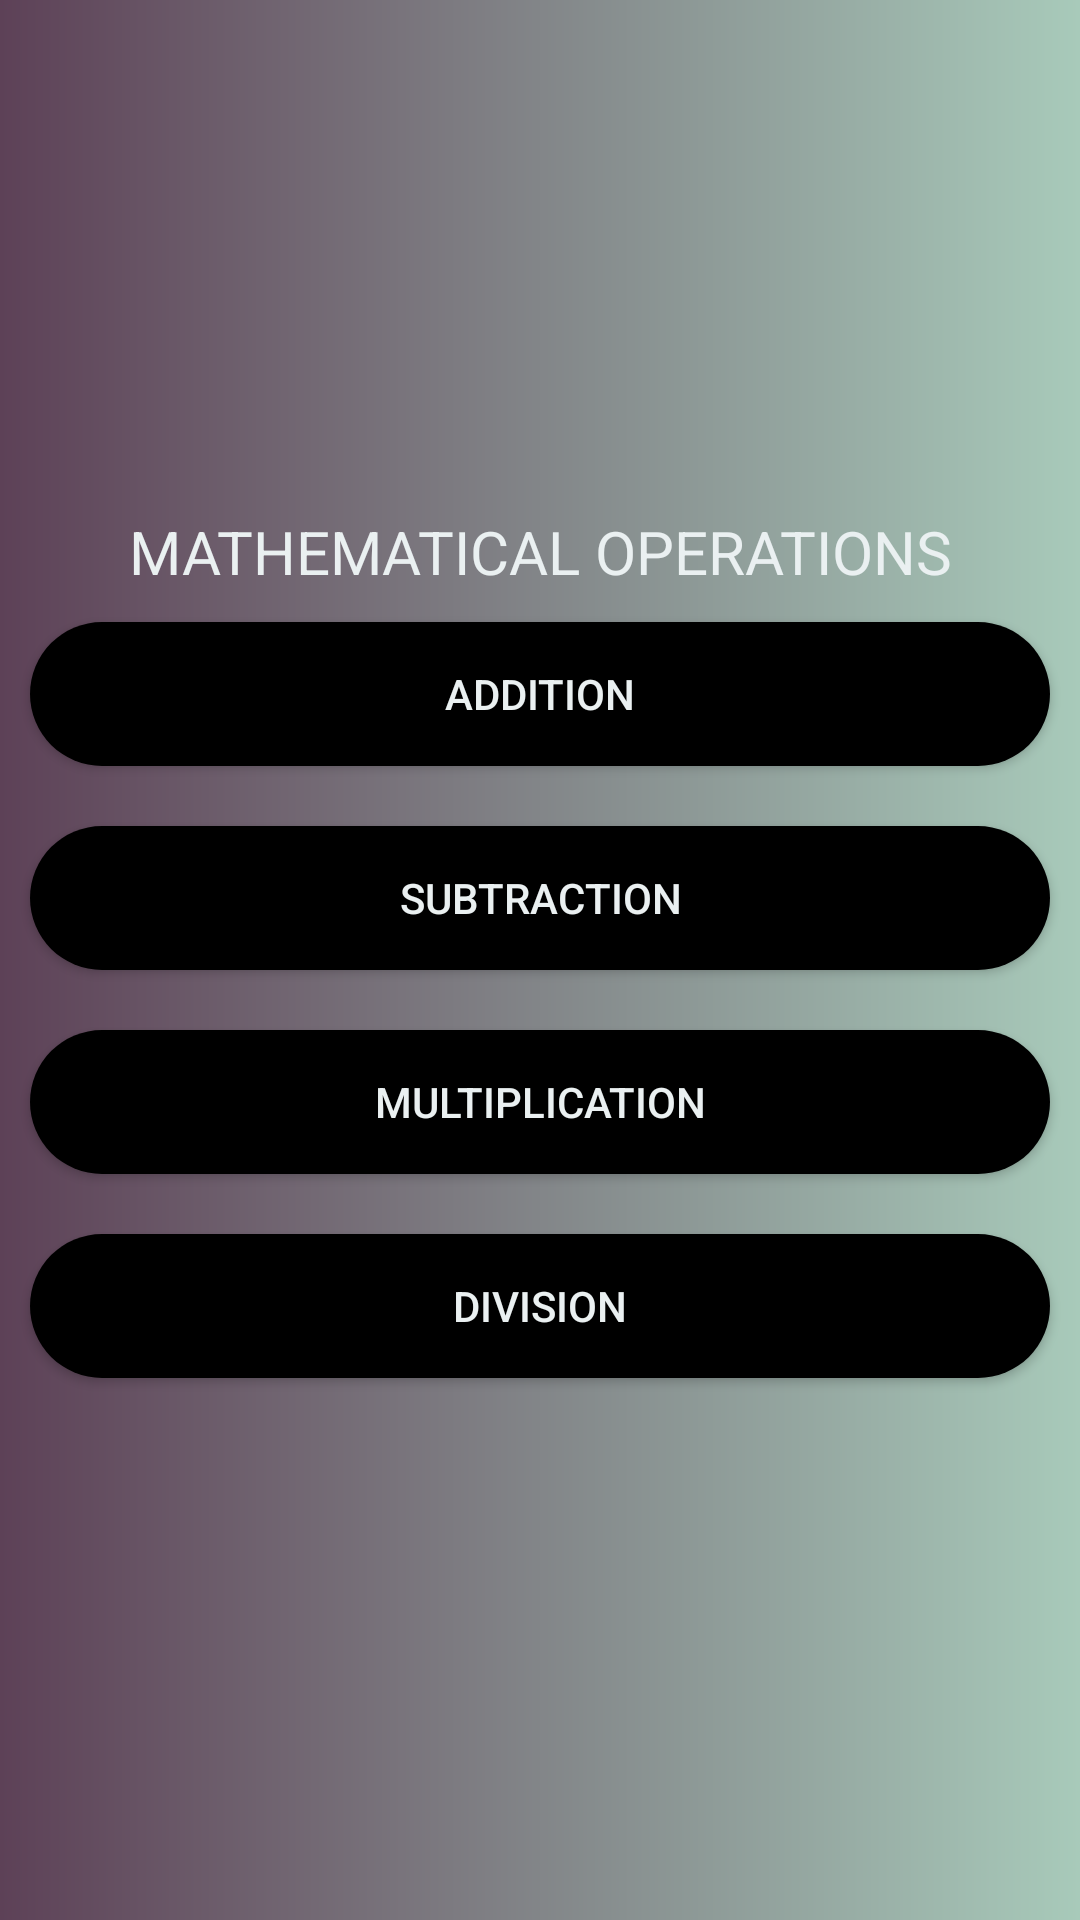

Reconstruct the res/layout file that produces this screen, plus the resources it refers to.
<!-- AndroidManifest.xml: application theme Theme.BasicmathsApp -->
<!-- res/layout/activity_main.xml -->
<LinearLayout android:layout_height="match_parent"
    xmlns:android="http://schemas.android.com/apk/res/android"
    android:layout_width="match_parent"
    android:orientation="vertical"
    android:gravity="center"
    android:background="@drawable/mybackground">
    <TextView
        android:text="MATHEMATICAL OPERATIONS"
        android:gravity="center"
        android:textColor="#EAF0F1"
        android:textSize="20dp"
        android:layout_width="match_parent"
        android:layout_height="wrap_content"/>
    <androidx.appcompat.widget.AppCompatButton
        android:text="ADDITION"
        android:textColor="#EAF0F1"
        android:layout_margin="10dp"
        android:onClick="additionevent"
        android:background="@drawable/roundbutton"
        android:layout_width="match_parent"
        android:layout_height="wrap_content"/>
    <androidx.appcompat.widget.AppCompatButton
        android:text="SUBTRACTION"
        android:textColor="#EAF0F1"
        android:layout_margin="10dp"
        android:onClick="subtractionevent"
        android:background="@drawable/roundbutton"
        android:layout_width="match_parent"
        android:layout_height="wrap_content"/>
    <androidx.appcompat.widget.AppCompatButton
        android:text="MULTIPLICATION"
        android:textColor="#EAF0F1"
        android:layout_margin="10dp"
        android:onClick="multiplyevent"
        android:background="@drawable/roundbutton"
        android:layout_width="match_parent"
        android:layout_height="wrap_content"/>
    <androidx.appcompat.widget.AppCompatButton
        android:text="DIVISION"
        android:textColor="#EAF0F1"
        android:layout_margin="10dp"
        android:onClick="divisionevent"
        android:background="@drawable/roundbutton"
        android:layout_width="match_parent"
        android:layout_height="wrap_content"/>



</LinearLayout>
<!-- resources referenced by this layout -->
<resources>
  <!-- drawable mybackground (drawable) -->
  <?xml version="1.0" encoding="utf-8"?>
  <shape xmlns:android="http://schemas.android.com/apk/res/android">
  <gradient
      android:startColor="#5D4157"
      android:endColor="#A8CABA"/>
  
  
  </shape>
  <!-- drawable roundbutton (drawable) -->
  <?xml version="1.0" encoding="utf-8"?>
  <shape xmlns:android="http://schemas.android.com/apk/res/android">
  <corners
      android:radius="50dp"/>
  
      <solid
          android:color="@color/black"/>
  </shape>
  <style name="Theme.BasicmathsApp" parent="Theme.MaterialComponents.DayNight.DarkActionBar">
          
          <item name="colorPrimary">@color/purple_500</item>
          <item name="colorPrimaryVariant">@color/purple_700</item>
          <item name="colorOnPrimary">@color/white</item>
          
          <item name="colorSecondary">@color/teal_200</item>
          <item name="colorSecondaryVariant">@color/teal_700</item>
          <item name="colorOnSecondary">@color/black</item>
          
          <item name="android:statusBarColor" tools:targetApi="l">?attr/colorPrimaryVariant</item>
          
      </style>
  <!-- not gathered from this repository: default colours our renderer supplied (Android Studio template values) -->
  <color name="purple_500">#FF6200EE</color>
  <color name="purple_700">#FF3700B3</color>
  <color name="teal_200">#FF03DAC5</color>
  <color name="teal_700">#FF018786</color>
  <color name="black">#FF000000</color>
  <color name="white">#FFFFFFFF</color>
</resources>
